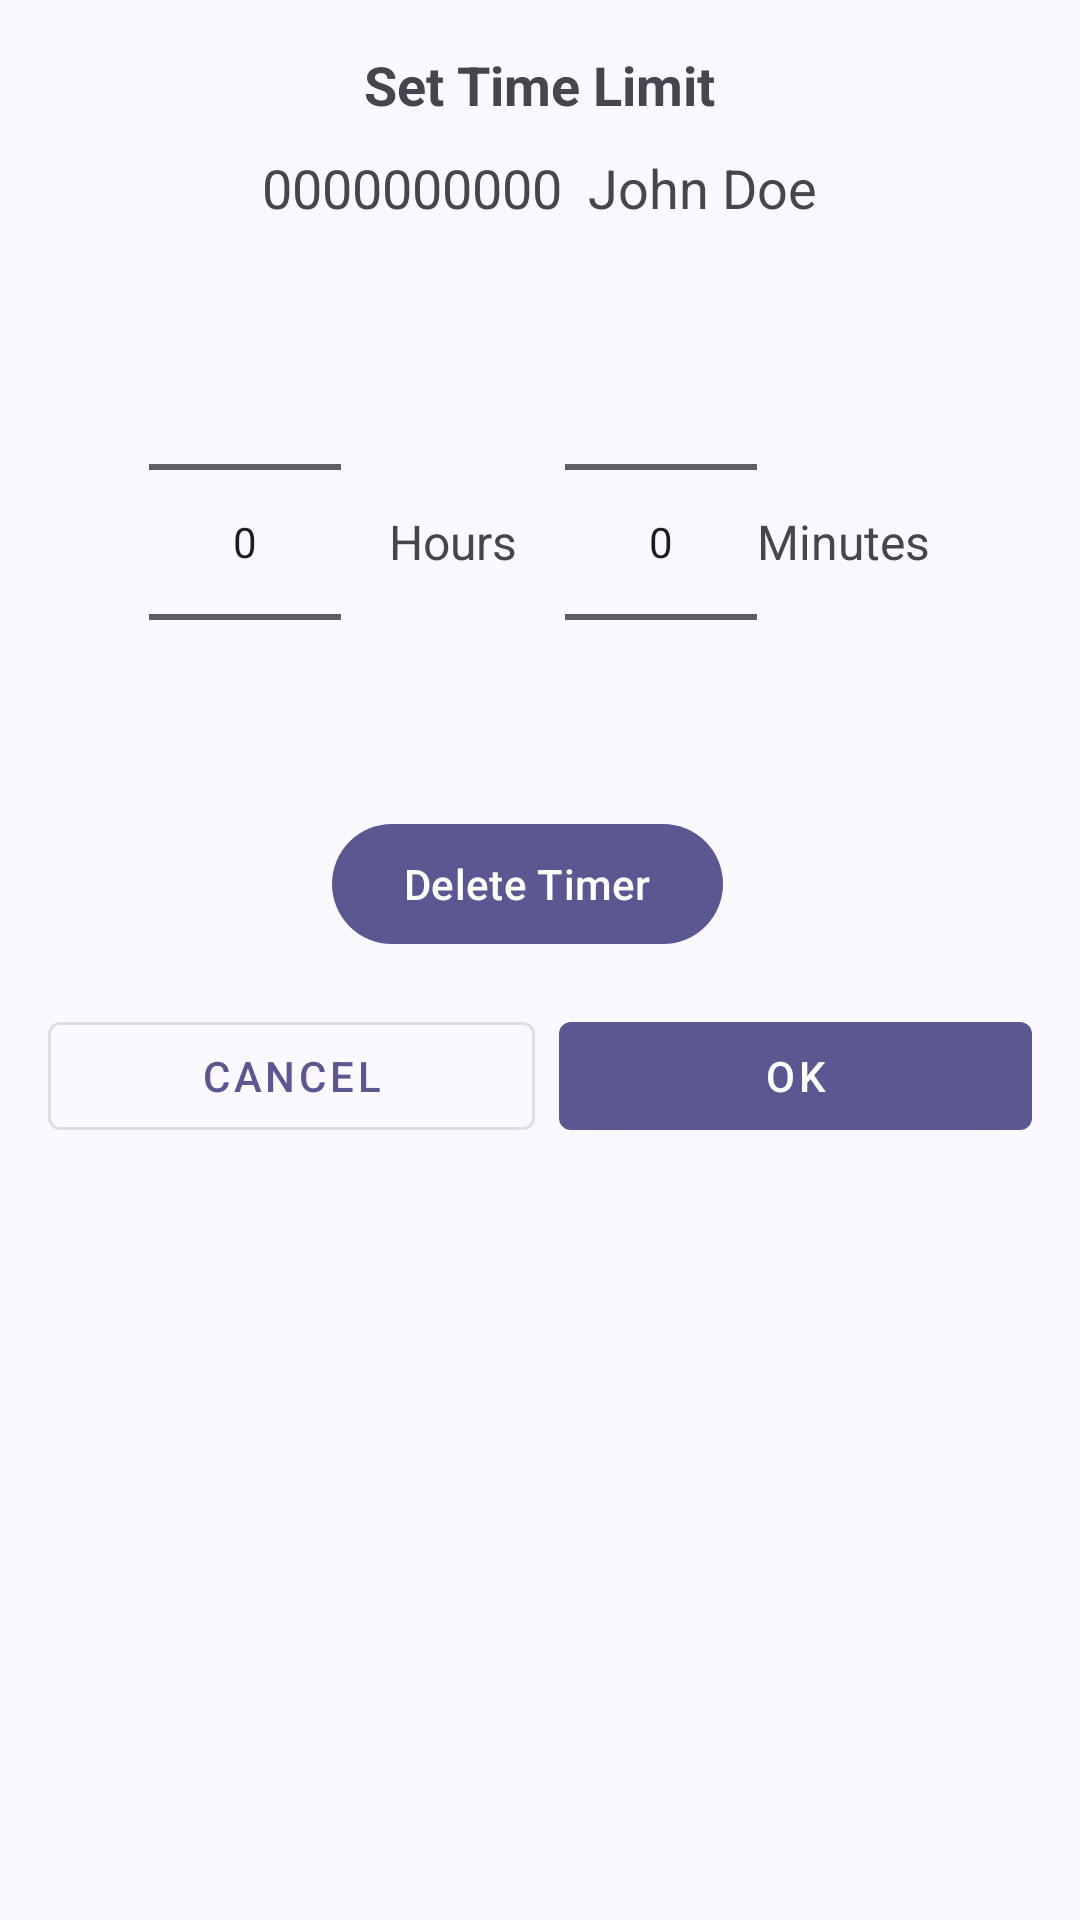

Here is an Android app screen rendered from its layout file. Give the layout XML and the strings, colors and styles it references.
<!-- AndroidManifest.xml: application theme AppTheme -->
<!-- res/layout/fragment_timer_bottom_sheet.xml -->
<?xml version="1.0" encoding="utf-8"?>
<LinearLayout
    xmlns:android="http://schemas.android.com/apk/res/android"
    android:layout_width="match_parent"
    android:layout_height="wrap_content"
    android:padding="16dp"
    android:orientation="vertical">

    <com.google.android.material.textview.MaterialTextView
        android:layout_width="wrap_content"
        android:layout_height="wrap_content"
        android:layout_gravity="center"
        android:text="@string/set_time_limit"
        android:textSize="18sp"
        android:textStyle="bold" />

        <com.google.android.material.textview.MaterialTextView
            android:id="@+id/phone_number_name"
            android:layout_width="wrap_content"
            android:layout_height="wrap_content"
            android:layout_gravity="center"
            android:text="0000000000  John Doe"
            android:textSize="18sp"
            android:textAlignment="center"
            android:layout_marginTop="10dp" />

    <LinearLayout
        android:layout_width="match_parent"
        android:layout_height="wrap_content"
        android:orientation="horizontal"
        android:gravity="center"
        android:layout_marginTop="16dp">

        <NumberPicker
            android:id="@+id/hourPicker"
            android:layout_width="wrap_content"
            android:layout_height="wrap_content"
            android:layout_marginEnd="16dp" />

        <TextView
            android:layout_width="wrap_content"
            android:layout_height="wrap_content"
            android:text="@string/hours"
            android:textSize="16sp"
            android:layout_gravity="center_vertical"/>

        <NumberPicker
            android:id="@+id/minutePicker"
            android:layout_width="wrap_content"
            android:layout_height="wrap_content"
            android:layout_marginStart="16dp"/>

        <TextView
            android:layout_width="wrap_content"
            android:layout_height="wrap_content"
            android:text="@string/minutes"
            android:textSize="16sp"
            android:layout_gravity="center_vertical"/>
    </LinearLayout>

    <LinearLayout
        android:layout_width="wrap_content"
        android:layout_height="wrap_content"
        android:layout_gravity="center"
        >
        <com.google.android.material.button.MaterialButton
            android:id="@+id/btnDeleteTimer"
            android:layout_width="0dp"
            android:layout_height="wrap_content"
            android:text="@string/delete_timer"
            android:layout_weight="1"
            android:layout_marginEnd="8dp"/>
    </LinearLayout>

    <LinearLayout
        android:layout_width="match_parent"
        android:layout_height="wrap_content"
        android:orientation="horizontal"
        android:gravity="center"
        android:layout_marginTop="16dp">

        <com.google.android.material.button.MaterialButton
            style="@style/Widget.MaterialComponents.Button.OutlinedButton"
            android:id="@+id/btnCancel"
            android:layout_width="wrap_content"
            android:layout_height="wrap_content"
            android:text="@string/cancel"
            android:layout_weight="1"
            android:layout_marginEnd="8dp"/>

        <com.google.android.material.button.MaterialButton
            style="@style/Widget.MaterialComponents.Button"
            android:id="@+id/btnOk"
            android:layout_width="wrap_content"
            android:layout_height="wrap_content"
            android:text="@string/ok"
            android:layout_weight="1"/>
    </LinearLayout>

</LinearLayout>
<!-- resources referenced by this layout -->
<resources>
  <string name="cancel">Cancel</string>
  <string name="delete_timer">Delete Timer</string>
  <string name="hours">Hours</string>
  <string name="minutes">Minutes</string>
  <string name="ok">OK</string>
  <string name="set_time_limit">Set Time Limit</string>
  <color name="md_theme_primary">#5B5891</color>
  <color name="md_theme_onPrimary">#FFFFFF</color>
  <color name="md_theme_primaryContainer">#E3DFFF</color>
  <color name="md_theme_onPrimaryContainer">#434078</color>
  <color name="md_theme_secondary">#5E5C71</color>
  <color name="md_theme_onSecondary">#FFFFFF</color>
  <color name="md_theme_secondaryContainer">#E4DFF9</color>
  <color name="md_theme_onSecondaryContainer">#464559</color>
  <color name="md_theme_tertiary">#7A5267</color>
  <color name="md_theme_onTertiary">#FFFFFF</color>
  <color name="md_theme_tertiaryContainer">#FFD8E9</color>
  <color name="md_theme_onTertiaryContainer">#603B4F</color>
  <color name="md_theme_error">#BA1A1A</color>
  <color name="md_theme_onError">#FFFFFF</color>
  <color name="md_theme_errorContainer">#FFDAD6</color>
  <color name="md_theme_onErrorContainer">#93000A</color>
  <color name="md_theme_background">#FCF8FF</color>
  <color name="md_theme_onBackground">#1C1B20</color>
  <color name="md_theme_surface">#FCF8FF</color>
  <color name="md_theme_onSurface">#1C1B20</color>
  <color name="md_theme_surfaceVariant">#E5E1EC</color>
  <color name="md_theme_onSurfaceVariant">#47464F</color>
  <color name="md_theme_outline">#787680</color>
  <color name="md_theme_outlineVariant">#C8C5D0</color>
  <color name="md_theme_inverseSurface">#313036</color>
  <color name="md_theme_inverseOnSurface">#F3EFF7</color>
  <color name="md_theme_inversePrimary">#C4C0FF</color>
  <color name="md_theme_primaryFixed">#E3DFFF</color>
  <color name="md_theme_onPrimaryFixed">#17124A</color>
  <color name="md_theme_primaryFixedDim">#C4C0FF</color>
  <color name="md_theme_onPrimaryFixedVariant">#434078</color>
  <color name="md_theme_secondaryFixed">#E4DFF9</color>
  <color name="md_theme_onSecondaryFixed">#1B1A2C</color>
  <color name="md_theme_secondaryFixedDim">#C7C4DC</color>
  <color name="md_theme_onSecondaryFixedVariant">#464559</color>
  <color name="md_theme_tertiaryFixed">#FFD8E9</color>
  <color name="md_theme_onTertiaryFixed">#2F1123</color>
  <color name="md_theme_tertiaryFixedDim">#EBB9D0</color>
  <color name="md_theme_onTertiaryFixedVariant">#603B4F</color>
  <color name="md_theme_surfaceDim">#DCD8E0</color>
  <color name="md_theme_surfaceBright">#FCF8FF</color>
  <color name="md_theme_surfaceContainerLowest">#FFFFFF</color>
  <color name="md_theme_surfaceContainerLow">#F6F2FA</color>
  <color name="md_theme_surfaceContainer">#F0ECF4</color>
  <color name="md_theme_surfaceContainerHigh">#EBE7EF</color>
  <color name="md_theme_surfaceContainerHighest">#E5E1E9</color>
</resources>
